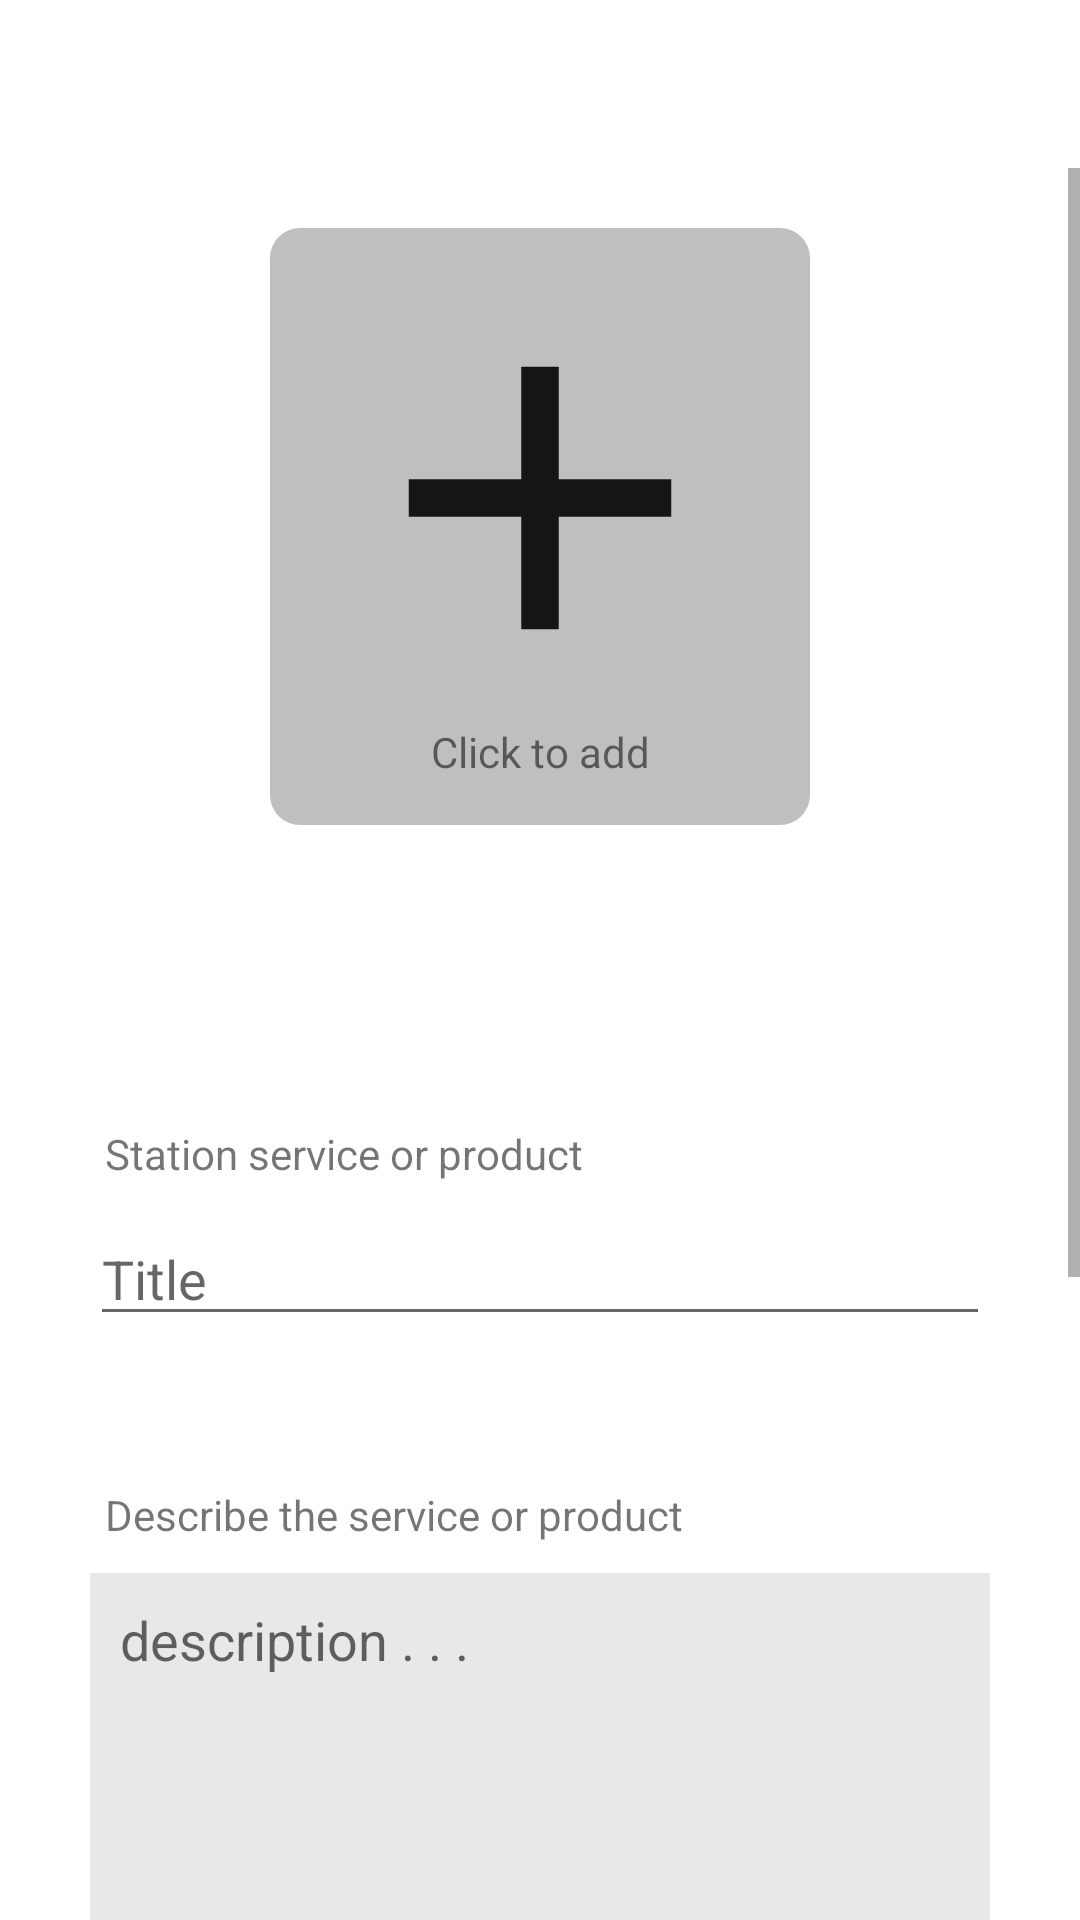

This screen was rendered from an Android layout file. Write that file and the resources it references.
<!-- AndroidManifest.xml: application theme Theme.Station.noActionBar -->
<!-- res/layout/activity_add_services.xml -->
<?xml version="1.0" encoding="utf-8"?>
<androidx.constraintlayout.widget.ConstraintLayout xmlns:android="http://schemas.android.com/apk/res/android"
    xmlns:app="http://schemas.android.com/apk/res-auto"
    xmlns:tools="http://schemas.android.com/tools"
    android:layout_width="match_parent"
    android:layout_height="match_parent"
    tools:context=".AddServicesActivity">

    <com.google.android.material.appbar.AppBarLayout
        android:id="@+id/service_bar_layout"
        android:layout_width="match_parent"
        android:layout_height="wrap_content"
        android:theme="@style/Theme.AppCompat.Light"
        app:layout_constraintEnd_toEndOf="parent"
        app:layout_constraintStart_toStartOf="parent"
        app:layout_constraintTop_toTopOf="parent">


        <androidx.appcompat.widget.Toolbar
            android:id="@+id/service_toolbar"
            android:layout_width="match_parent"
            android:layout_height="?attr/actionBarSize"
            android:background="@color/white"
            android:elevation="@dimen/cardview_default_elevation"
            android:paddingStart="0dp"
            android:paddingEnd="0dp" />

    </com.google.android.material.appbar.AppBarLayout>

    <ScrollView
        android:id="@+id/add_service_parent"
        android:layout_width="match_parent"
        android:layout_height="0dp"
        android:overScrollMode="never"
        app:layout_constraintBottom_toBottomOf="parent"
        app:layout_constraintEnd_toEndOf="parent"
        app:layout_constraintStart_toStartOf="parent"
        app:layout_constraintTop_toBottomOf="@id/service_bar_layout">

        <LinearLayout
            android:layout_width="match_parent"
            android:layout_height="wrap_content"
            android:gravity="center_horizontal"
            android:orientation="vertical">

            <LinearLayout
                android:layout_width="wrap_content"
                android:layout_height="wrap_content"
                android:layout_marginVertical="20dp"
                android:background="@drawable/add_img_bg"
                android:orientation="vertical"
                android:padding="15dp"
                android:visibility="visible">

                <ImageView
                    android:id="@+id/service_iv"
                    android:layout_width="150dp"
                    android:layout_height="150dp"
                    android:background="@null"
                    android:scaleType="fitCenter"
                    app:srcCompat="@drawable/ic_baseline_add_24" />

                <TextView
                    android:layout_width="match_parent"
                    android:layout_height="wrap_content"
                    android:singleLine="false"
                    android:text="Click to add image\n(Optional)"
                    android:textAlignment="center" />
            </LinearLayout>

            <LinearLayout
                android:layout_width="match_parent"
                android:layout_height="match_parent"
                android:layout_marginVertical="50dp"
                android:orientation="vertical">

                <LinearLayout
                    android:layout_width="match_parent"
                    android:layout_height="match_parent"
                    android:layout_marginHorizontal="30dp"
                    android:layout_marginVertical="20dp"
                    android:orientation="vertical">

                    <TextView
                        android:layout_width="match_parent"
                        android:layout_height="wrap_content"
                        android:layout_marginHorizontal="5dp"
                        android:layout_marginVertical="10dp"
                        android:text="Station service or product" />

                    <EditText
                        android:id="@+id/title_et"
                        android:layout_width="match_parent"
                        android:layout_height="wrap_content"
                        android:ems="10"
                        android:hint="Title"
                        android:inputType="textPersonName" />
                </LinearLayout>

                <LinearLayout
                    android:layout_width="match_parent"
                    android:layout_height="match_parent"
                    android:layout_marginHorizontal="30dp"
                    android:layout_marginVertical="20dp"
                    android:orientation="vertical">

                    <TextView
                        android:id="@+id/textView4"
                        android:layout_width="match_parent"
                        android:layout_height="wrap_content"
                        android:layout_marginHorizontal="5dp"
                        android:layout_marginVertical="10dp"
                        android:text="Describe the service or product" />

                    <androidx.constraintlayout.widget.ConstraintLayout
                        android:layout_width="match_parent"
                        android:layout_height="match_parent">

                        <EditText
                            android:id="@+id/des_et"
                            android:layout_width="0dp"
                            android:layout_height="0dp"
                            android:background="@color/text_box_color"
                            android:gravity="top"
                            android:hint="description . . ."
                            android:inputType="textMultiLine|text"
                            android:padding="10dp"
                            android:singleLine="false"
                            app:layout_constraintBottom_toBottomOf="parent"
                            app:layout_constraintDimensionRatio="1"
                            app:layout_constraintEnd_toEndOf="parent"
                            app:layout_constraintStart_toStartOf="parent"
                            app:layout_constraintTop_toTopOf="parent" />
                    </androidx.constraintlayout.widget.ConstraintLayout>

                </LinearLayout>

                <LinearLayout
                    android:layout_width="match_parent"
                    android:layout_height="match_parent"
                    android:layout_marginHorizontal="30dp"
                    android:layout_marginVertical="10dp"
                    android:orientation="vertical">

                    <ProgressBar
                        android:id="@+id/service_progress_bar"
                        style="?android:attr/progressBarStyleHorizontal"
                        android:layout_width="match_parent"
                        android:layout_height="wrap_content"
                        android:indeterminateOnly="true"
                        android:indeterminateTint="@color/c_black"
                        android:visibility="invisible" />

                    <Button
                        android:id="@+id/add_btn"
                        android:layout_width="match_parent"
                        android:layout_height="wrap_content"
                        android:backgroundTint="@color/c_yellow"
                        android:text="Add"
                        android:textColor="@color/black" />

                </LinearLayout>

            </LinearLayout>

        </LinearLayout>
    </ScrollView>
</androidx.constraintlayout.widget.ConstraintLayout>
<!-- resources referenced by this layout -->
<resources>
  <color name="black">#FF000000</color>
  <color name="c_black">#151515</color>
  <color name="c_yellow">#FFC107</color>
  <color name="text_box_color">#E8E8E8</color>
  <color name="white">#FFFFFFFF</color>
  <!-- drawable add_img_bg (drawable) -->
  <?xml version="1.0" encoding="utf-8"?>
  <shape xmlns:android="http://schemas.android.com/apk/res/android">
      <solid android:color="@color/c_grey"/>
      <corners android:radius="@dimen/card_min_radius"/>
  </shape>
  <!-- drawable ic_baseline_add_24 (drawable) -->
  <vector xmlns:android="http://schemas.android.com/apk/res/android"
      android:width="24dp"
      android:height="24dp"
      android:viewportWidth="24"
      android:viewportHeight="24"
      android:tint="@color/c_black">
    <path
        android:fillColor="@android:color/white"
        android:pathData="M19,13h-6v6h-2v-6H5v-2h6V5h2v6h6v2z"/>
  </vector>
  <style name="Theme.Station.noActionBar" parent="Theme.MaterialComponents.DayNight.NoActionBar">
          
          <item name="colorPrimary">@color/c_black</item>
          <item name="colorPrimaryVariant">@color/c_white</item>
          <item name="colorOnPrimary">@color/c_white</item>
          
          <item name="colorSecondary">@color/c_black</item>
          <item name="colorSecondaryVariant">@color/c_black</item>
          <item name="colorOnSecondary">@color/c_black</item>
          
          <item name="android:statusBarColor" tools:targetApi="l">@color/white</item>
          <item name="android:windowLightStatusBar">@color/c_black</item>
          
      </style>
  <color name="c_grey">#BFBFBF</color>
  <dimen name="card_min_radius">10dp</dimen>
  <color name="c_white">#F3F3F3</color>
</resources>
